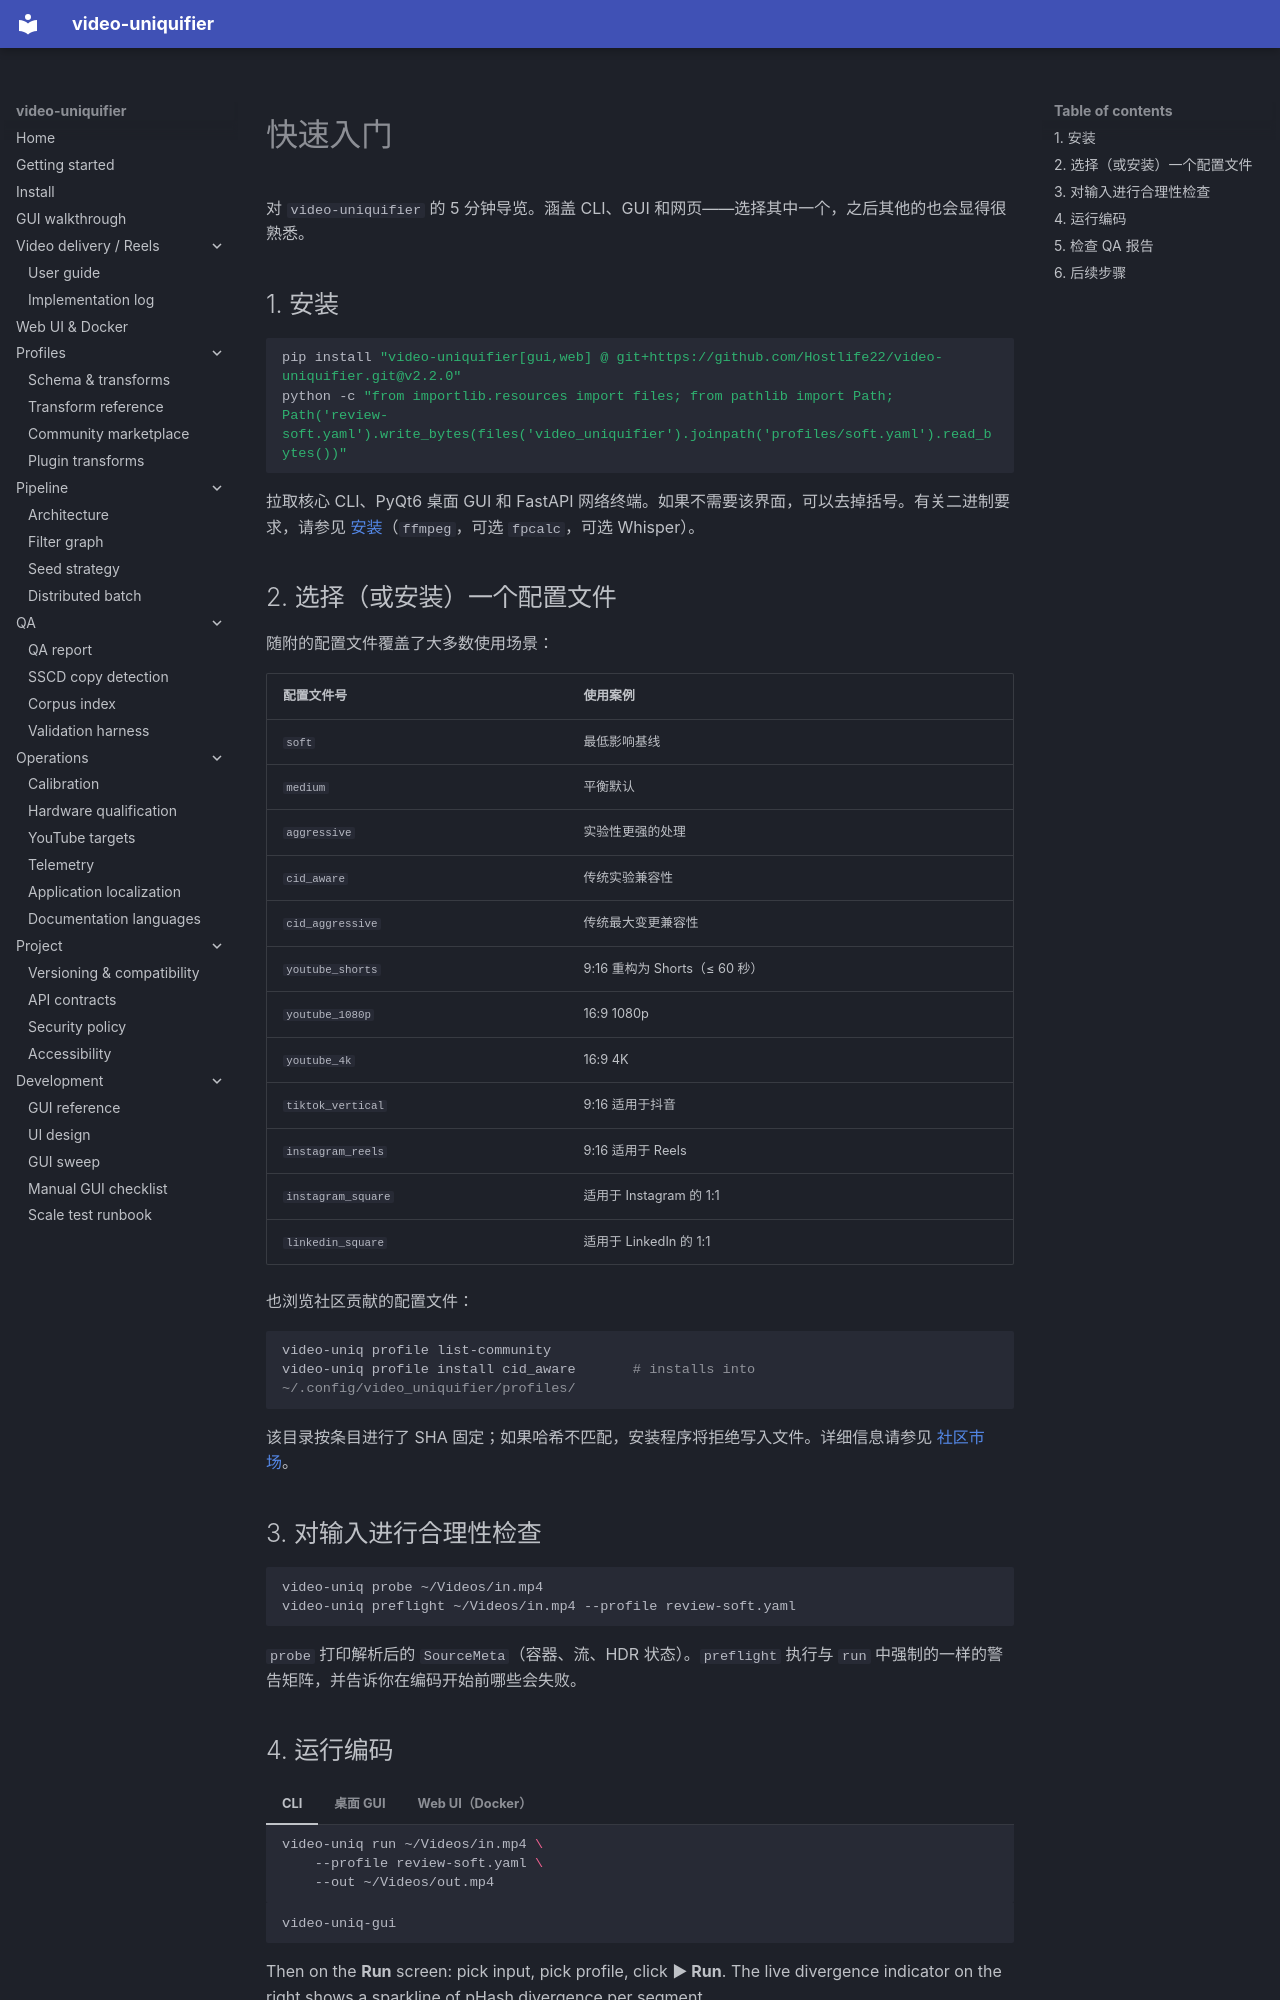

repository: Hostlife22/video-uniquifier · page: zh/getting-started/index.html · generator: mkdocs

<a id="getting-started"></a>

# 快速入门

对 `video-uniquifier` 的 5 分钟导览。涵盖 CLI、GUI 和网页——选择其中一个，之后其他的也会显得很熟悉。

<a id="1-install"></a>

## 1. 安装

```bash
pip install "video-uniquifier[gui,web] @ git+https://github.com/Hostlife22/video-uniquifier.git@v2.2.0"
python -c "from importlib.resources import files; from pathlib import Path; Path('review-soft.yaml').write_bytes(files('video_uniquifier').joinpath('profiles/soft.yaml').read_bytes())"
```

拉取核心 CLI、PyQt6 桌面 GUI 和 FastAPI 网络终端。如果不需要该界面，可以去掉括号。有关二进制要求，请参见 [安装](install.md)（`ffmpeg`，可选 `fpcalc`，可选 Whisper）。

<a id="2-pick-or-install-a-profile"></a>

## 2. 选择（或安装）一个配置文件

随附的配置文件覆盖了大多数使用场景：

|配置文件号|使用案例|
|----------------------|---------------------------------------|
| `soft`               |最低影响基线|
| `medium`             |平衡默认|
| `aggressive`         |实验性更强的处理|
| `cid_aware`          |传统实验兼容性|
| `cid_aggressive`     |传统最大变更兼容性|
| `youtube_shorts`     |9:16 重构为 Shorts（≤ 60 秒）|
| `youtube_1080p`      |16:9 1080p|
| `youtube_4k`         | 16:9 4K                               |
| `tiktok_vertical`    |9:16 适用于抖音|
| `instagram_reels`    |9:16 适用于 Reels|
| `instagram_square`   |适用于 Instagram 的 1:1|
| `linkedin_square`    |适用于 LinkedIn 的 1:1|

也浏览社区贡献的配置文件：

```bash
video-uniq profile list-community
video-uniq profile install cid_aware       # installs into ~/.config/video_uniquifier/profiles/
```

该目录按条目进行了 SHA 固定；如果哈希不匹配，安装程序将拒绝写入文件。详细信息请参见 [社区市场](marketplace.md)。

<a id="3-sanity-check-the-input"></a>

## 3. 对输入进行合理性检查

```bash
video-uniq probe ~/Videos/in.mp4
video-uniq preflight ~/Videos/in.mp4 --profile review-soft.yaml
```

`probe` 打印解析后的 `SourceMeta`（容器、流、HDR 状态）。`preflight` 执行与 `run` 中强制的一样的警告矩阵，并告诉你在编码开始前哪些会失败。

<a id="4-run-an-encode"></a>
